Photos from the image-classification dataset "processed" in the GitHub repository matcgoes/fastai-sportsball-classifier. Its 13 classes are: american football, basketball, bowling, cricket, golf, ice hockey, lacross, pool, rugby, soccer, softball, tennis, volleyball.

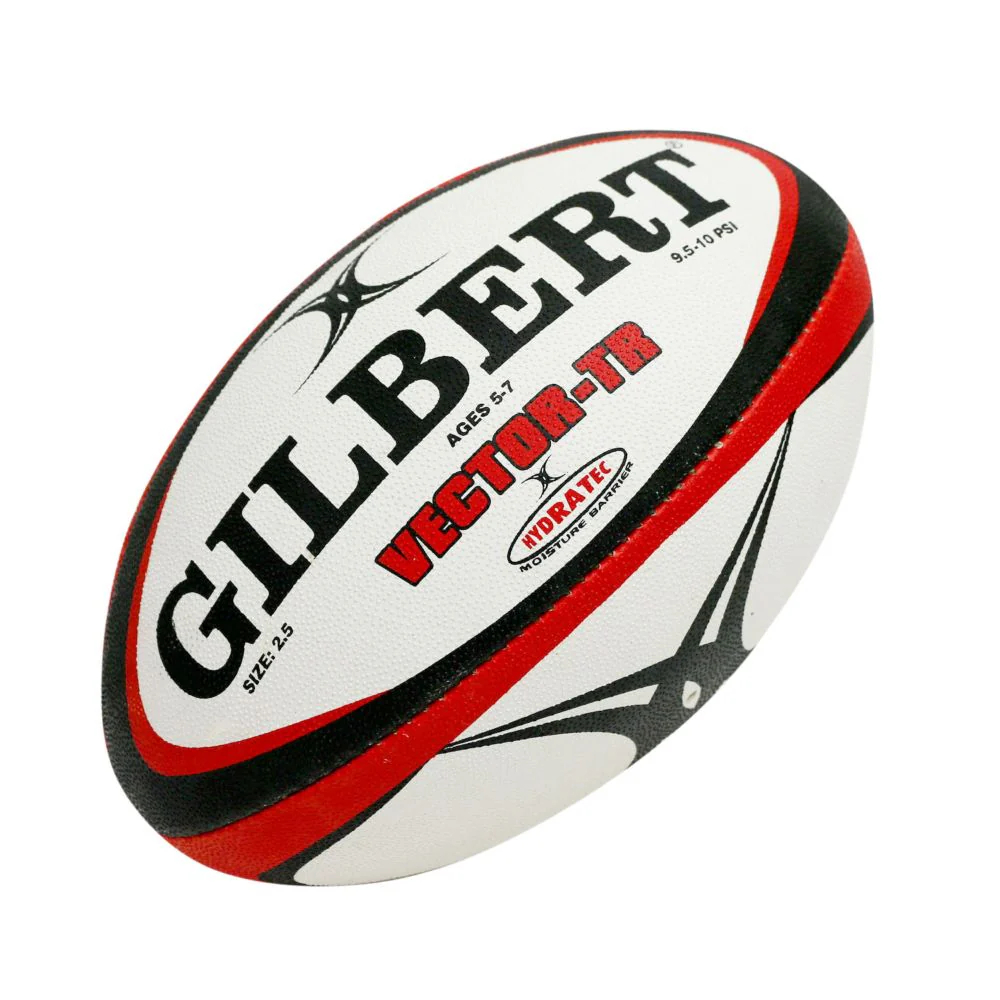
Label: rugby

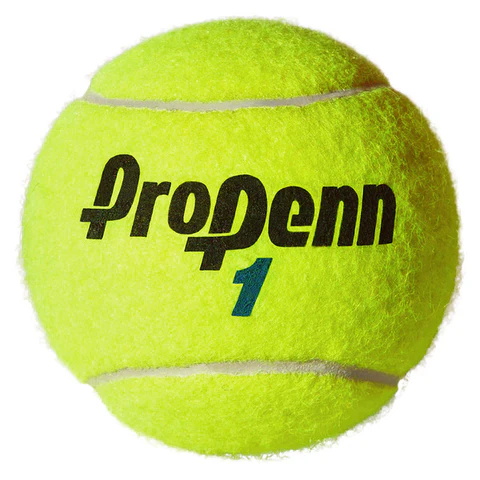
Label: tennis

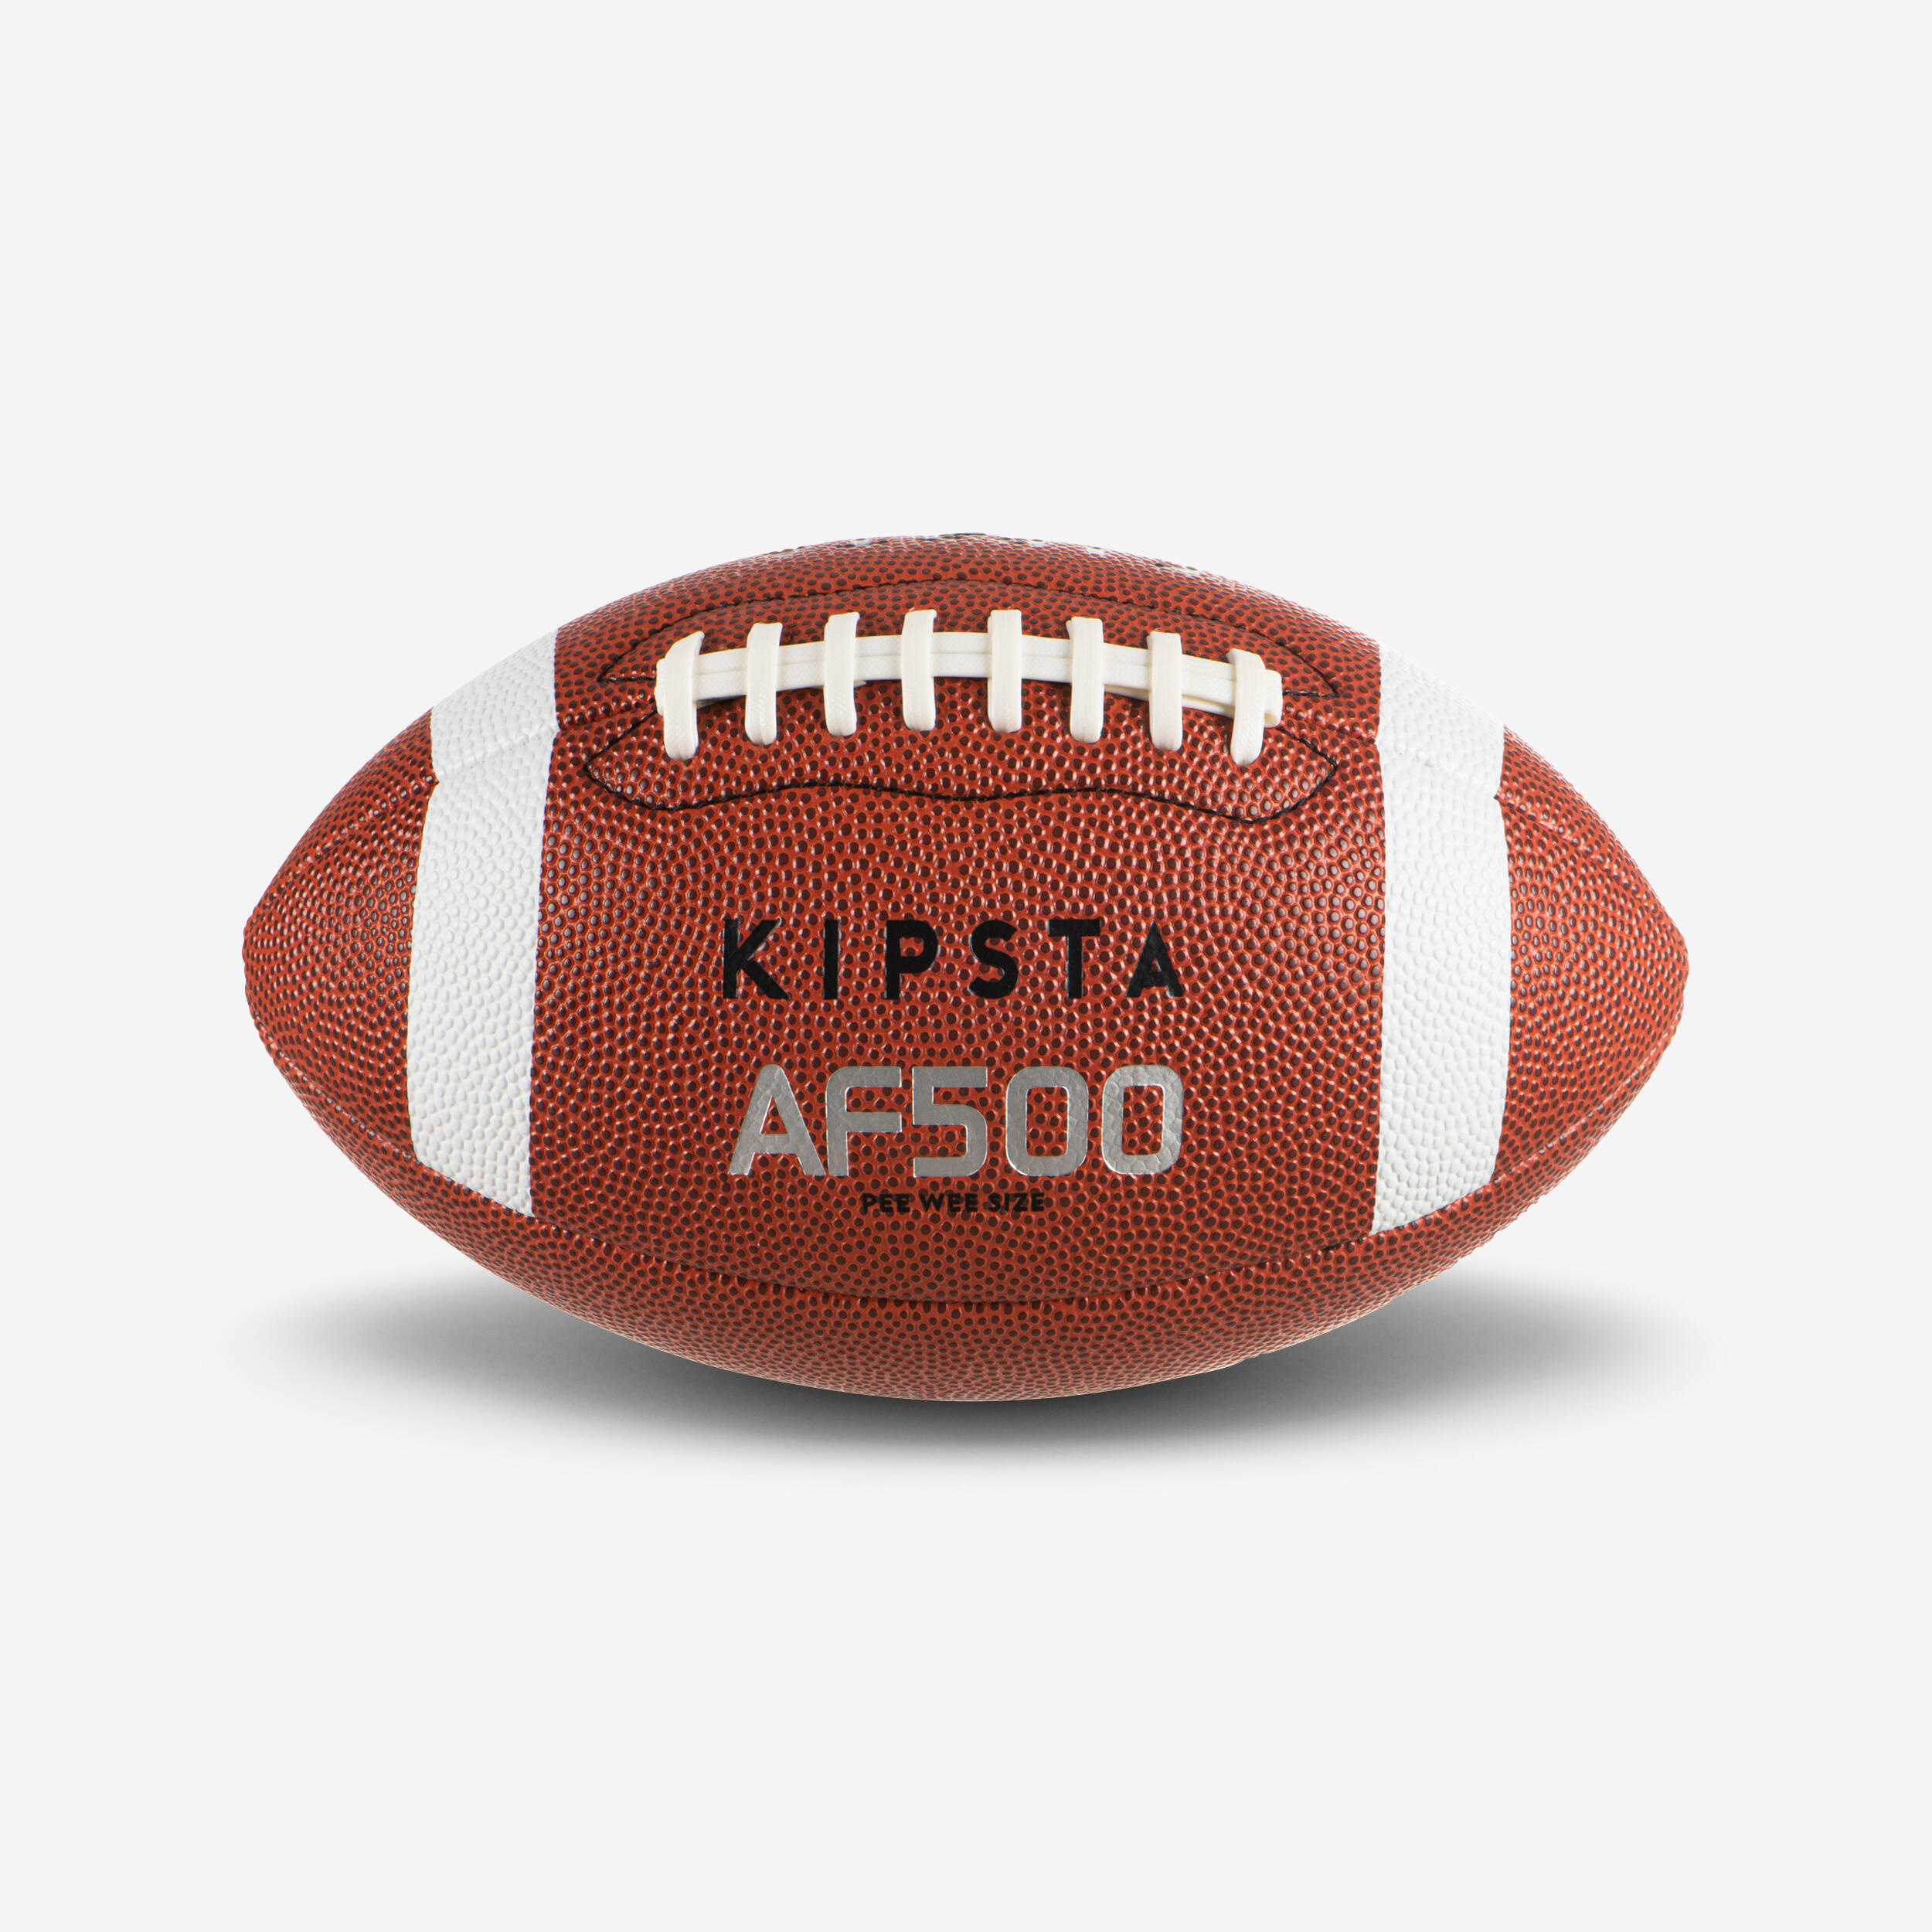
Label: american football

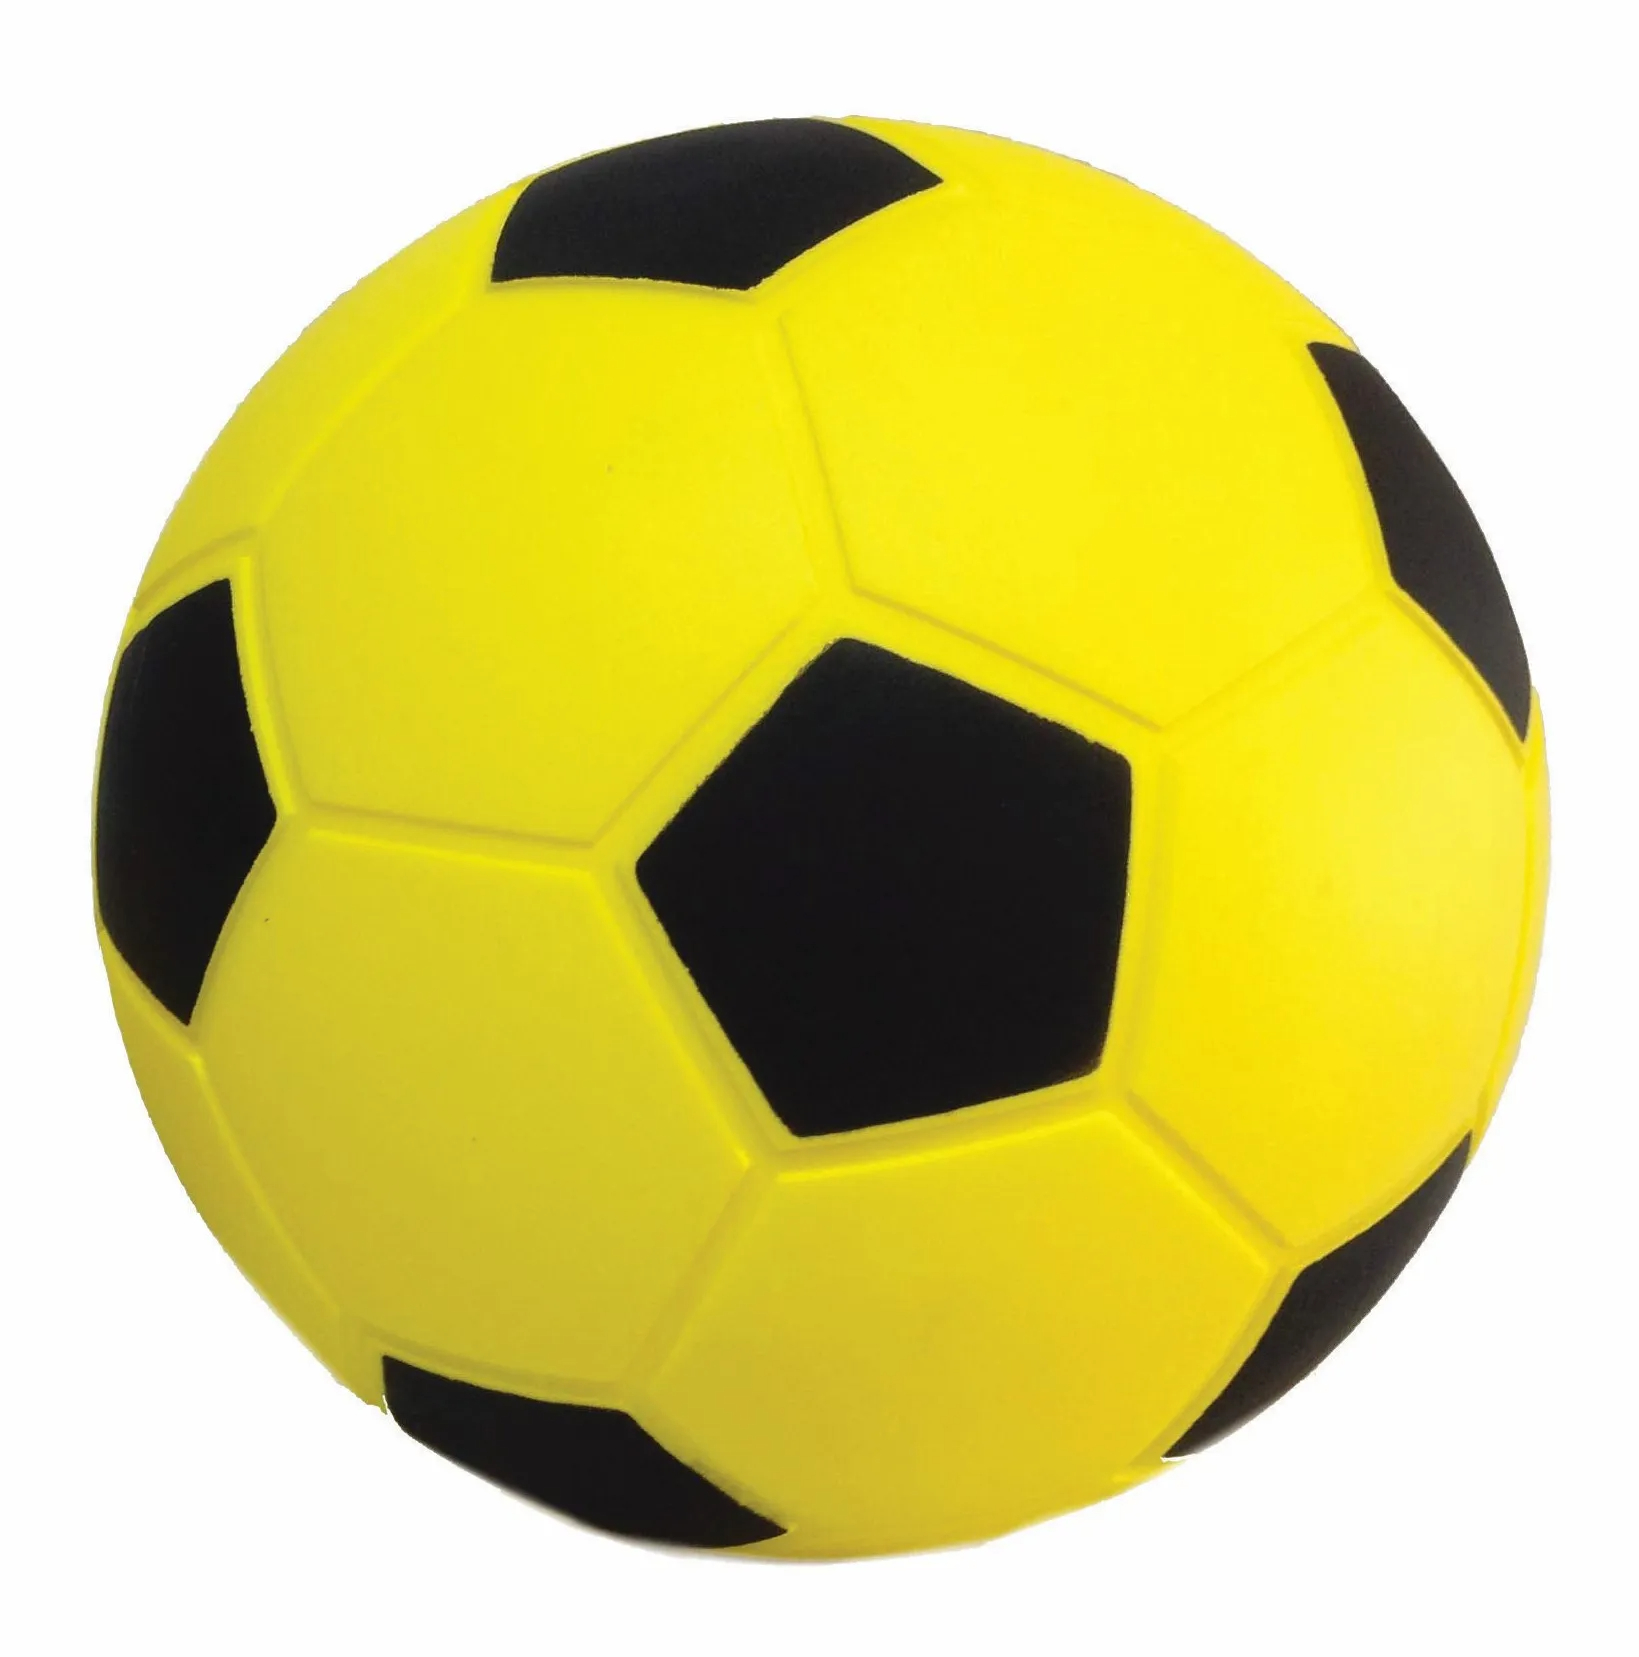
Label: soccer

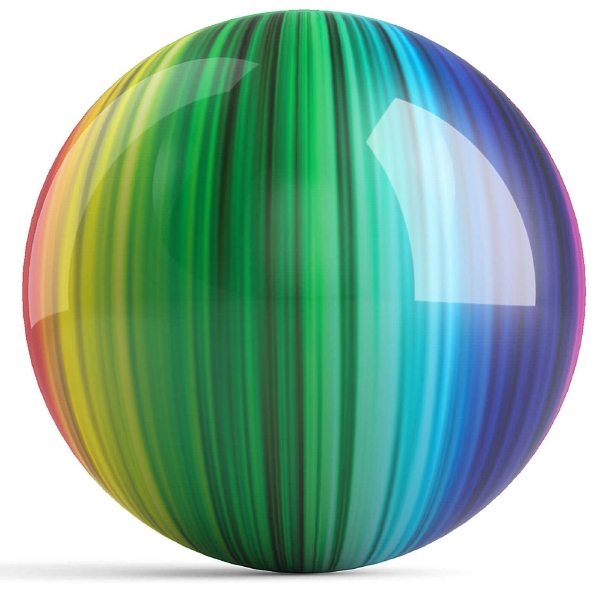
Label: bowling

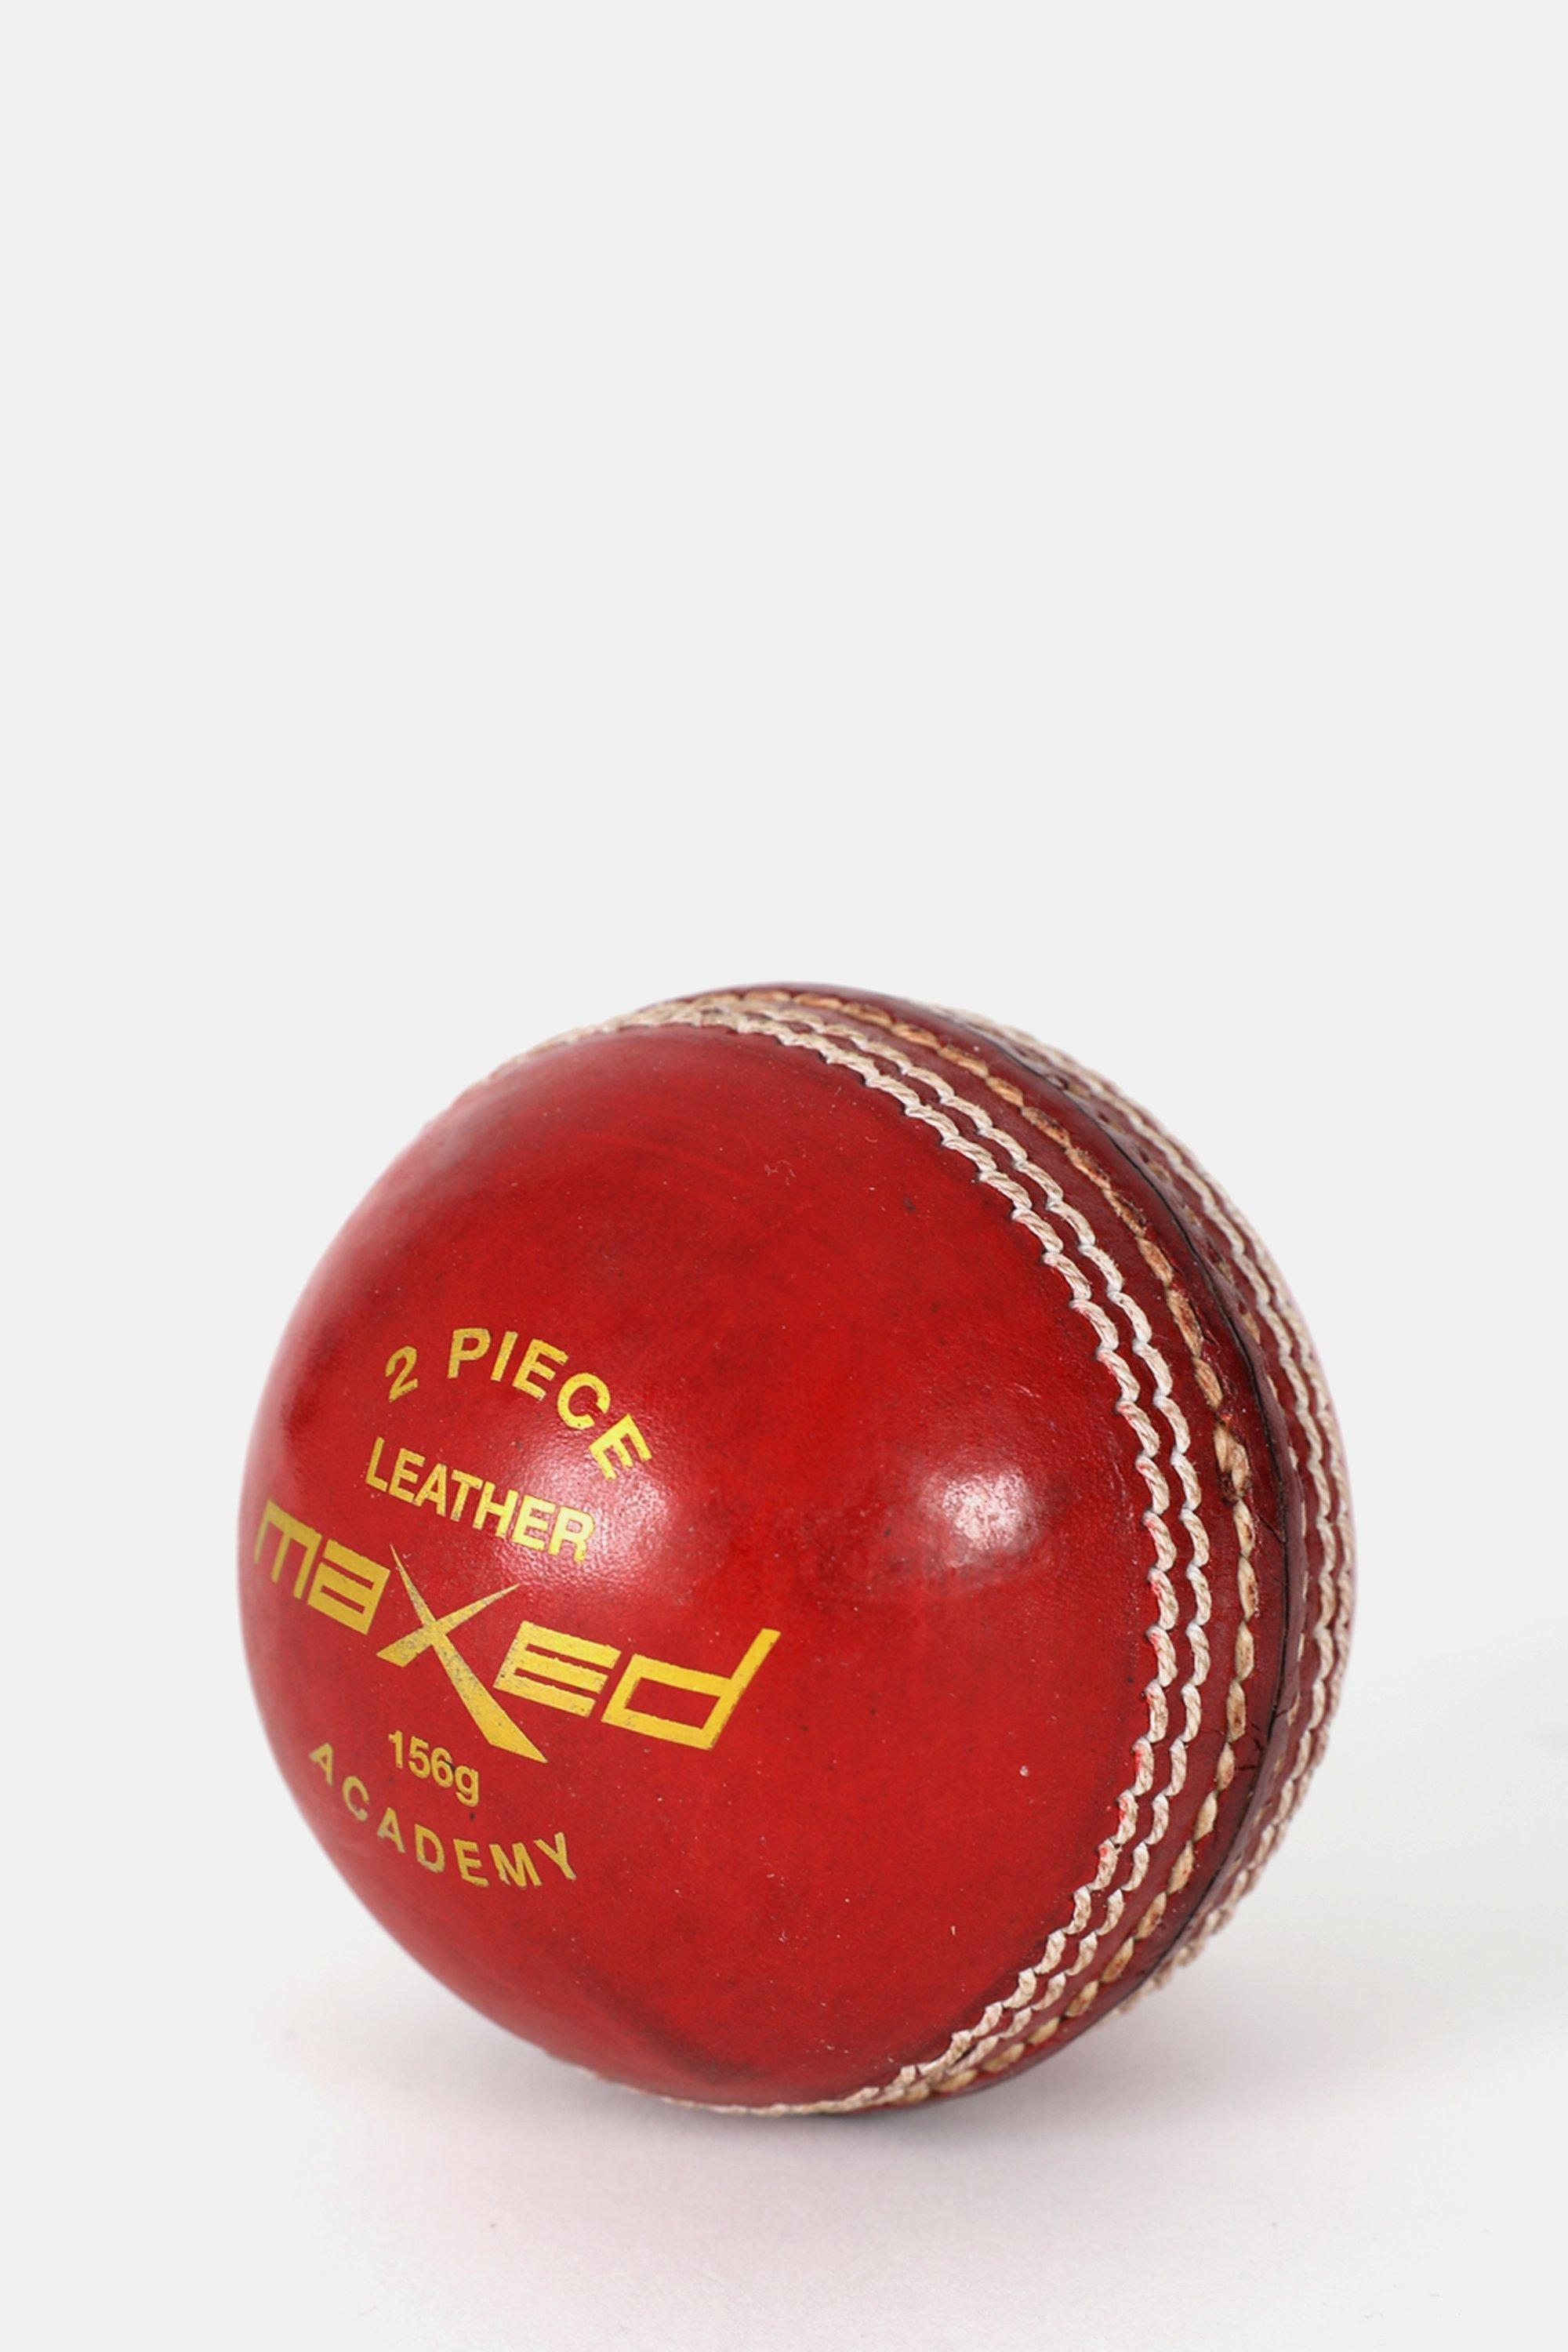
Label: cricket
